Dataset: data (GitHub, nurddeenIbra/cropland-mapping). Classes: building, cropland, uncultivated land.

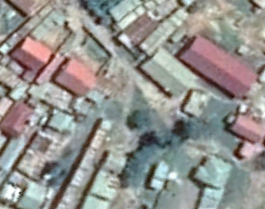
Label: building

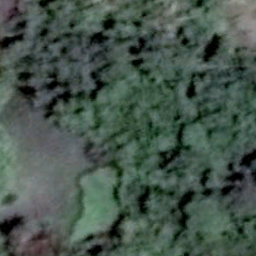
Label: uncultivated land

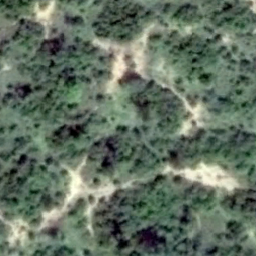
Label: uncultivated land

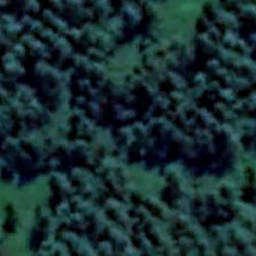
Label: cropland

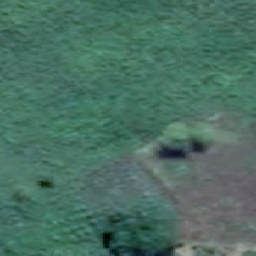
Label: cropland

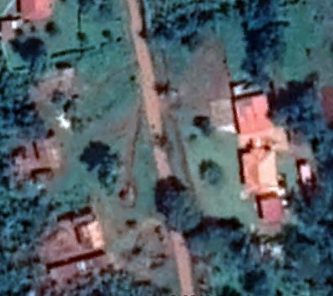
Label: building
